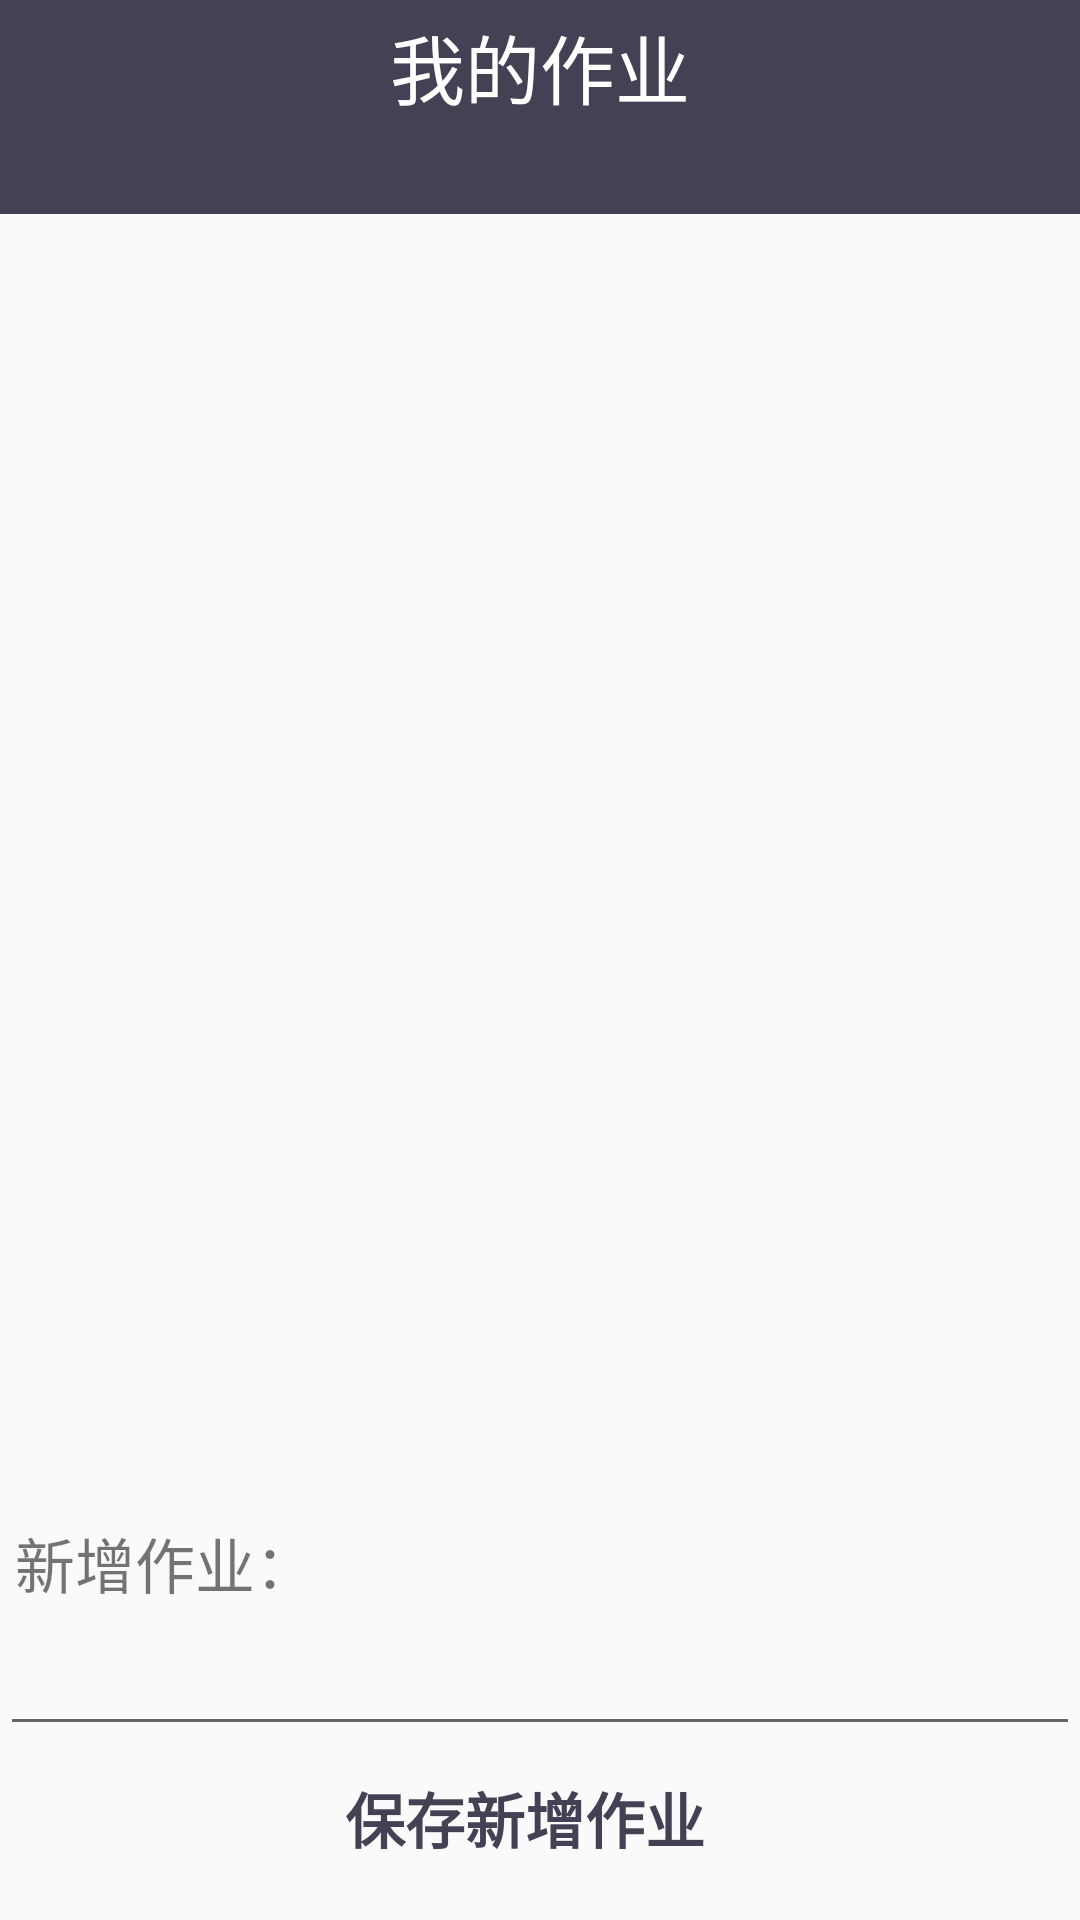

The Android layout XML behind this screen, and the referenced resources:
<!-- AndroidManifest.xml: application theme AppTheme.NoActionBar -->
<!-- res/layout/homework_layout.xml -->
<?xml version="1.0" encoding="utf-8"?>
<android.support.v4.widget.DrawerLayout
    xmlns:android="http://schemas.android.com/apk/res/android"
    android:id="@+id/homework_drawer_layout"
    android:layout_width="match_parent"
    android:layout_height="match_parent">

    <FrameLayout
        android:layout_width="match_parent"
        android:layout_height="match_parent">
        <RelativeLayout
            android:layout_width="wrap_content"
            android:layout_height="match_parent">
            <LinearLayout
                android:id="@+id/homeworkhead"
                android:orientation="vertical"
                android:layout_width="match_parent"
                android:layout_height="wrap_content"
                android:background="@color/darkBlue">
                <TextView
                    android:layout_width="match_parent"
                    android:layout_height="wrap_content"
                    android:background="@color/darkBlue"
                    android:textSize="25sp"
                    android:textColor="#FFFFFF"
                    android:gravity="center_horizontal"
                    android:layout_margin="4dp"
                    android:text="我的作业"/>
                <TextView
                    android:id="@+id/homework_title"
                    android:layout_width="match_parent"
                    android:layout_height="wrap_content"
                    android:background="@color/darkBlue"
                    android:textSize="20sp"
                    android:textColor="#FFFFFF"
                    android:gravity="center_horizontal" />
            </LinearLayout>
            <LinearLayout
                android:id="@+id/Buttons"
                android:layout_centerHorizontal="true"
                android:orientation="vertical"
                android:layout_below="@+id/homeworkhead"
                android:layout_alignParentBottom="true"
                android:layout_width="match_parent"
                android:layout_height="wrap_content">
                <ListView
                    android:id="@+id/homework_history_list"
                    android:layout_weight="6"
                    android:descendantFocusability="beforeDescendants"
                    android:layout_width="match_parent"
                    android:layout_height="0dp">
                </ListView>
                <TextView
                    android:text="新增作业："
                    android:padding="5dp"
                    android:textSize="20sp"
                    android:layout_width="wrap_content"
                    android:layout_height="wrap_content" />
                <EditText
                    android:id="@+id/edit_homework"
                    android:layout_width="match_parent"
                    android:layout_height="wrap_content" />
                <Button
                    android:id="@+id/save_homework"
                    android:layout_above="@+id/study_foot"
                    android:layout_marginBottom="10dp"
                    android:layout_marginRight="5sp"
                    android:textSize="20sp"
                    android:text="保存新增作业"
                    android:layout_gravity="center_horizontal"
                    android:textStyle="bold"
                    android:textColor="@color/darkBlue"
                    android:background="@drawable/search_grade_button_background"
                    android:layout_width="wrap_content"
                    android:layout_height="wrap_content" />
            </LinearLayout>


        </RelativeLayout>
    </FrameLayout>

    
        
        
        
        
        
        
        
        

    

</android.support.v4.widget.DrawerLayout>
<!-- resources referenced by this layout -->
<resources>
  <color name="darkBlue">#434154</color>
  <style name="AppTheme.NoActionBar">
          <item name="windowActionBar">false</item>
          <item name="windowNoTitle">true</item>
      </style>
</resources>
